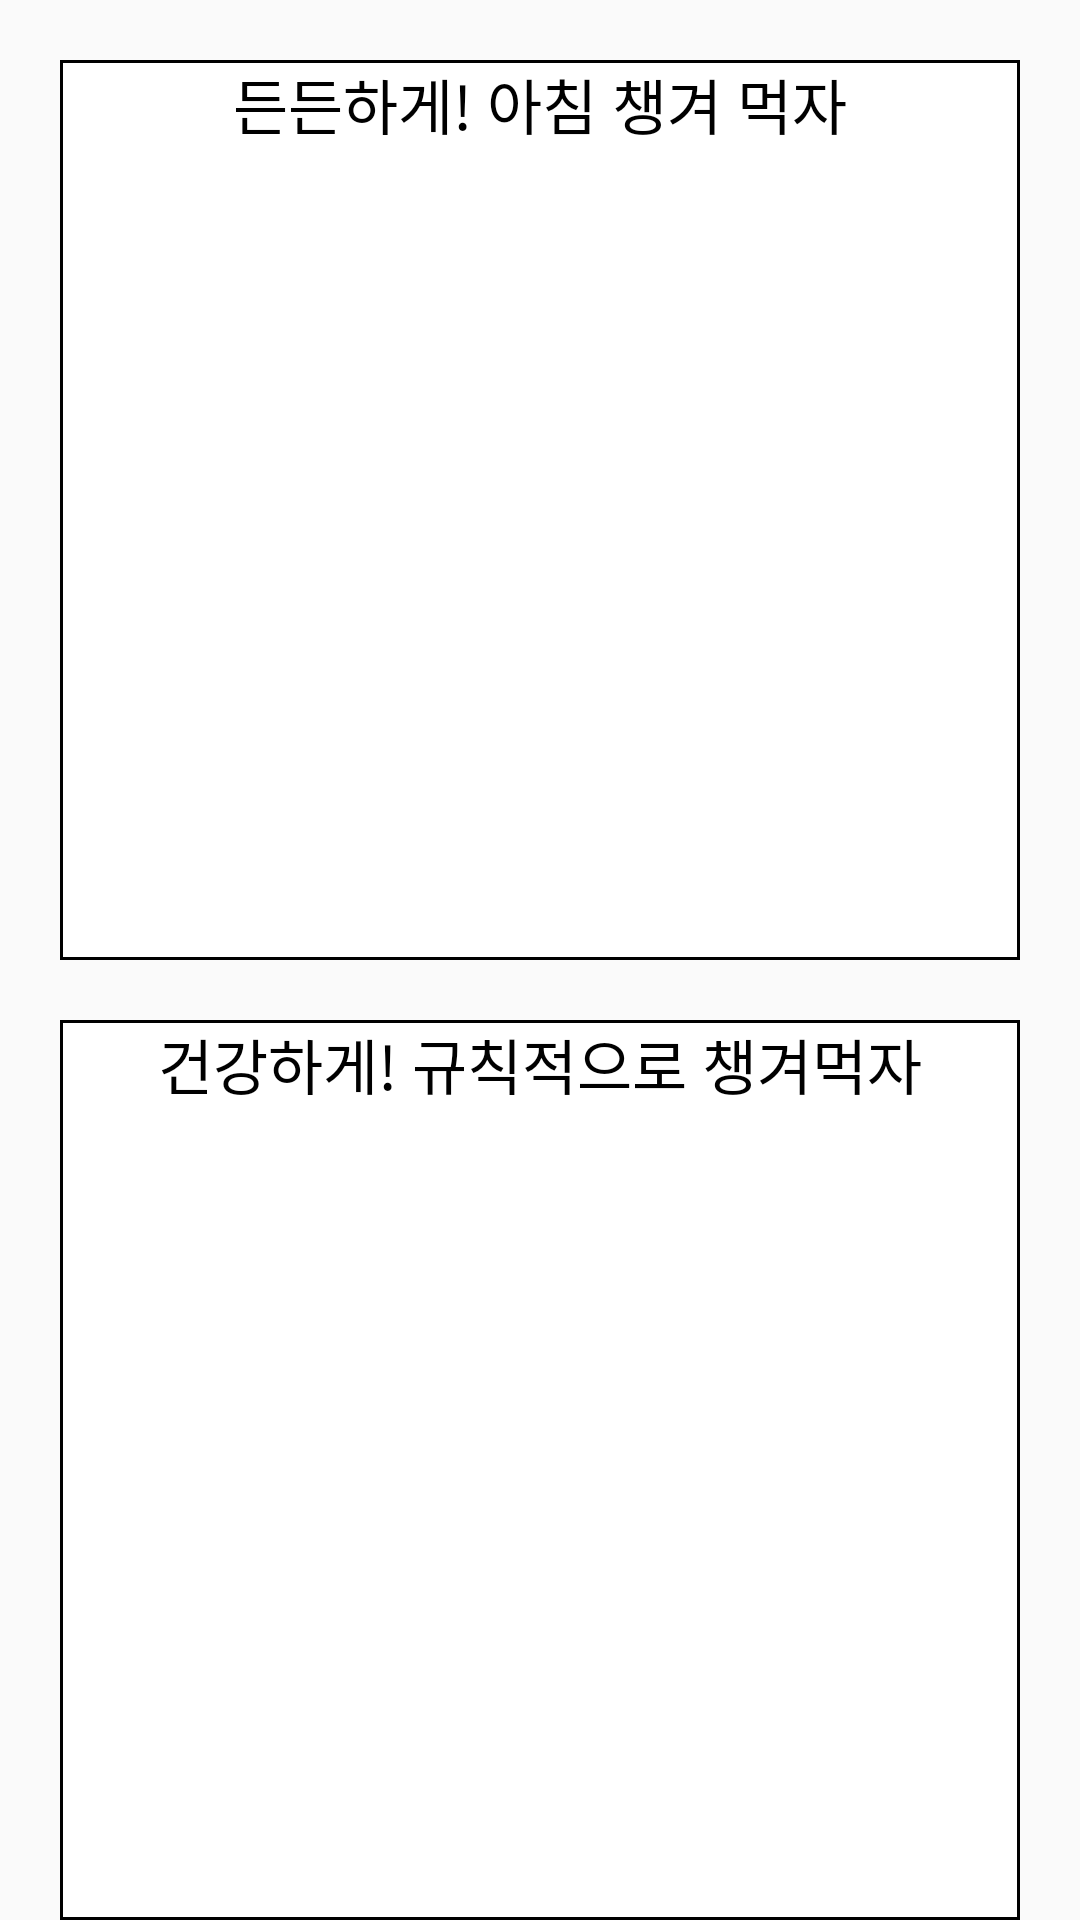

Produce the Android XML layout that renders to this screen, including the resource entries it uses.
<!-- AndroidManifest.xml: application theme Theme.Freshdiet -->
<!-- res/layout/viewflipper3.xml -->
<?xml version="1.0" encoding="utf-8"?>
<ScrollView xmlns:android="http://schemas.android.com/apk/res/android"
    android:id="@+id/sleeplayout"
    android:layout_width="match_parent"
    android:layout_height="match_parent"
    android:fillViewport="true"
    android:layout_marginTop="0dp">
    <LinearLayout
        android:layout_width="match_parent"
        android:layout_height="wrap_content"
        android:orientation="vertical">
        <LinearLayout
            android:id="@+id/eatlayout1"
            android:background="@drawable/memo_border"
            android:layout_marginTop="20dp"
            android:layout_marginLeft="20dp"
            android:layout_marginRight="20dp"
            android:layout_weight="1"
            android:layout_width="match_parent"
            android:layout_height="0dp"
            android:orientation="vertical"
            android:clickable="true"
          >

            <TextView
                android:id="@+id/foodtv1"
                android:text="든든하게! 아침 챙겨 먹자"
                android:textSize="20sp"
                android:layout_width="match_parent"
                android:layout_height="wrap_content"
                android:gravity="center" />


            <ImageView
                android:id="@+id/iv1"
                android:layout_width="match_parent"
                android:layout_height="match_parent"
                android:adjustViewBounds="true"

                android:scaleType="centerCrop"
                android:layout_marginLeft="1dp"
                android:layout_marginRight="1dp"
                android:layout_marginBottom="1dp"
                android:layout_marginTop="1dp" />

        </LinearLayout>

        <LinearLayout
            android:id="@+id/eatlayout2"
            android:background="@drawable/memo_border"
            android:layout_marginTop="20dp"
            android:layout_marginLeft="20dp"
            android:layout_marginRight="20dp"
            android:layout_weight="1"
            android:layout_width="match_parent"
            android:layout_height="0dp"
            android:orientation="vertical"
            android:clickable="true">

            <TextView
                android:id="@+id/foodtv2"
                android:text="건강하게! 규칙적으로 챙겨먹자"
                android:textSize="20sp"
                android:layout_width="match_parent"
                android:layout_height="wrap_content"
                android:gravity="center" />


            <ImageView
                android:id="@+id/iv2"
                android:layout_width="match_parent"
                android:layout_height="match_parent"
                android:adjustViewBounds="true"

                android:scaleType="centerCrop"
                android:layout_marginLeft="1dp"
                android:layout_marginRight="1dp"
                android:layout_marginBottom="1dp"
                android:layout_marginTop="1dp" />

        </LinearLayout>
    </LinearLayout>
</ScrollView>
<!-- resources referenced by this layout -->
<resources>
  <!-- drawable memo_border (drawable) -->
  <?xml version="1.0" encoding="utf-8"?>
  <layer-list xmlns:android="http://schemas.android.com/apk/res/android">
  
      <item>
          <shape android:shape="rectangle">
              <solid android:color="#000000" /> 
          </shape>
  
      </item>
  
      <item android:top = "1dp"
          android:right= "1dp"
          android:left="1dp"
          android:bottom="1dp">
  
          <shape android:shape="rectangle">
              <solid android:color="#ffffff" /> 
          </shape>
  
      </item>
  
  </layer-list>
  <style name="Theme.Freshdiet" parent="Theme.AppCompat.Light.NoActionBar">
          
          <item name="android:textColor">@color/black</item>
          <item name="colorPrimary">@color/purple_500</item>
          <item name="colorPrimaryVariant">@color/purple_700</item>
          <item name="colorOnPrimary">@color/white</item>
          
          <item name="colorSecondary">#defcf9</item>
          <item name="colorSecondaryVariant">@color/teal_200</item>
          <item name="colorOnSecondary">@color/black</item>
          
          <item name="android:statusBarColor" tools:targetApi="l">?attr/colorPrimaryVariant</item>
          
      </style>
  <color name="black">#FF000000</color>
  <color name="purple_500">#FF6200EE</color>
  <color name="purple_700">#FF3700B3</color>
  <color name="white">#FFFFFFFF</color>
  <color name="teal_200">#FF03DAC5</color>
</resources>
